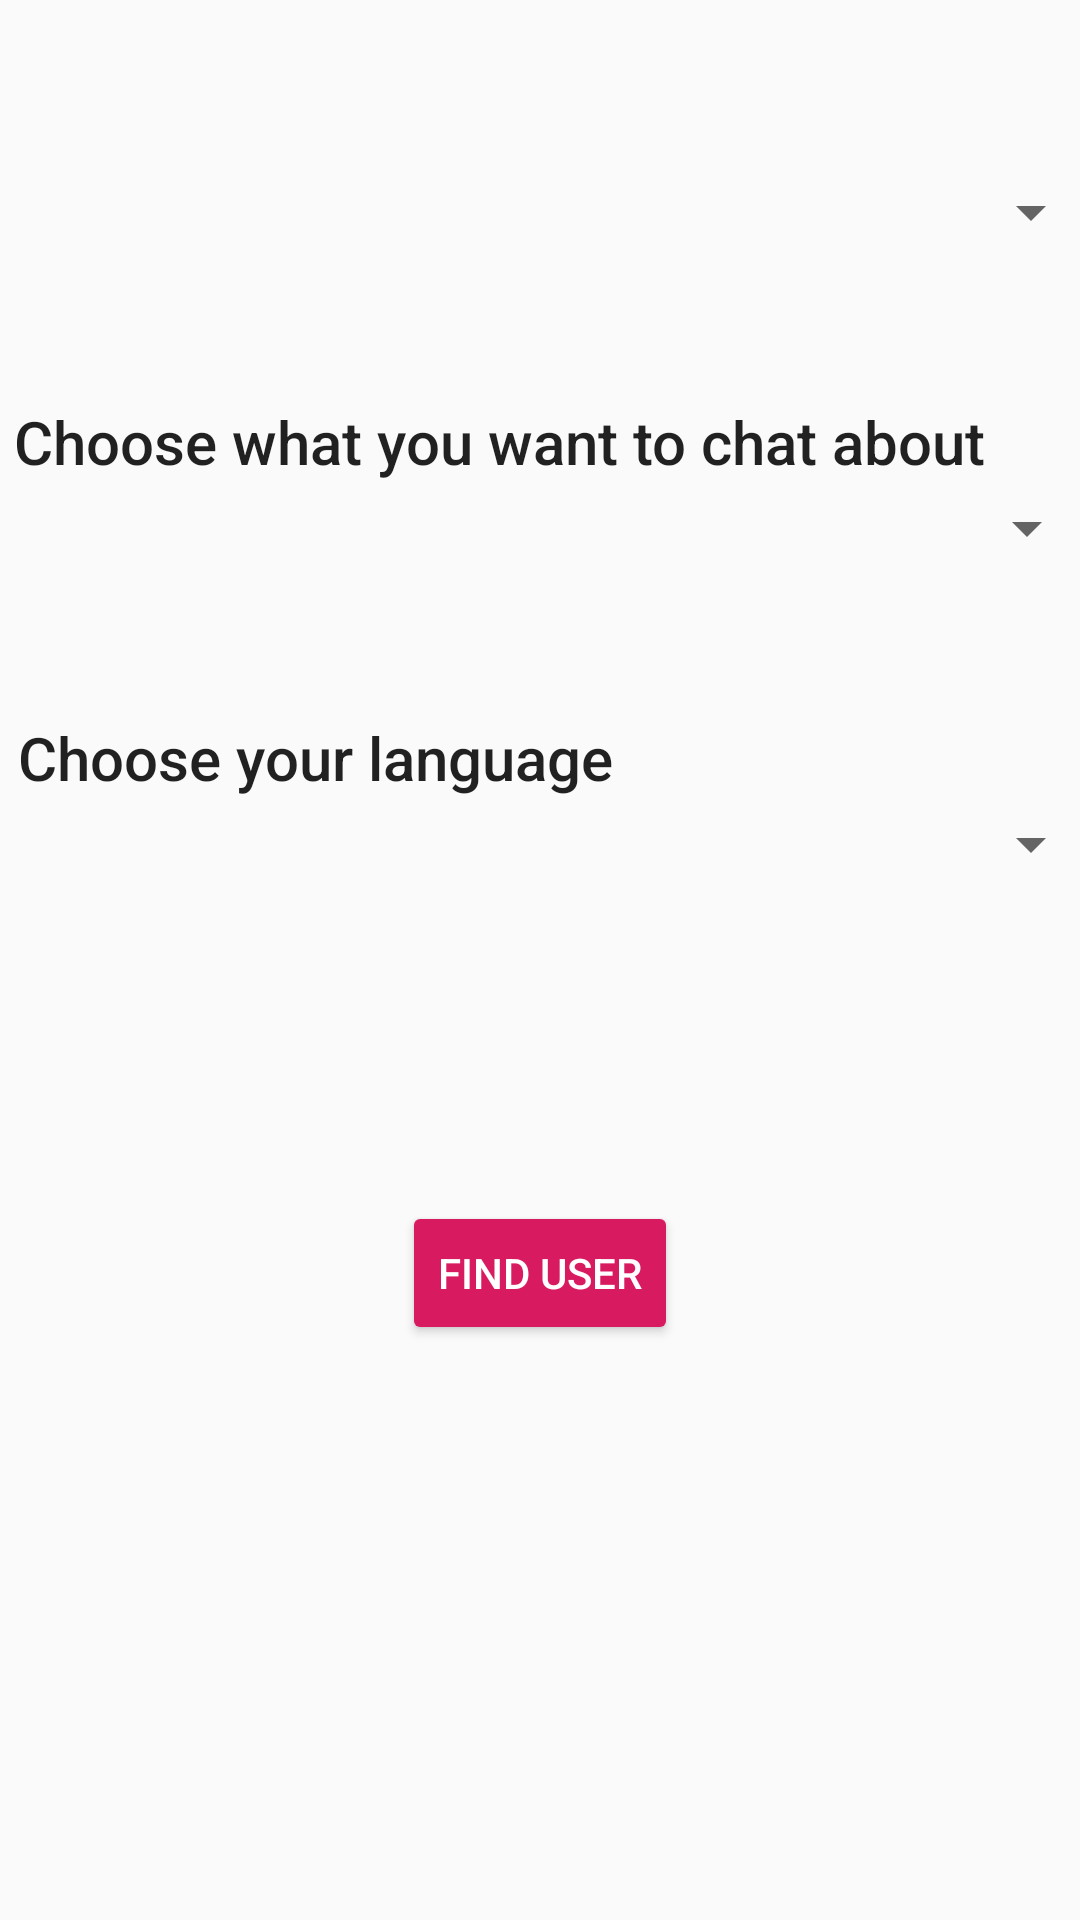

Android layout source for this screen:
<!-- AndroidManifest.xml: application theme AppTheme -->
<!-- res/layout/connect_activity.xml -->
<?xml version="1.0" encoding="utf-8"?>
<android.support.constraint.ConstraintLayout xmlns:android="http://schemas.android.com/apk/res/android"
    xmlns:app="http://schemas.android.com/apk/res-auto"
    xmlns:tools="http://schemas.android.com/tools"
    android:layout_width="match_parent"
    android:layout_height="match_parent"
    tools:context=".activities.ConnectActivity">

    <TextView
        android:id="@+id/age_description"
        style="@style/Base.TextAppearance.AppCompat.Title"
        android:layout_width="wrap_content"
        android:layout_height="wrap_content"
        android:layout_marginTop="63dp"
        android:text="@string/age_spinner_text"
        app:layout_constraintBottom_toTopOf="@+id/age_spinner"
        app:layout_constraintEnd_toEndOf="parent"
        app:layout_constraintHorizontal_bias="0.036"
        app:layout_constraintStart_toStartOf="parent"
        app:layout_constraintTop_toTopOf="parent"
        app:layout_constraintVertical_bias="1.0" />

    <Spinner
        android:id="@+id/age_spinner"
        android:layout_width="368dp"
        android:layout_height="31dp"
        android:layout_marginStart="2dp"
        android:layout_marginLeft="2dp"
        android:prompt="@string/age_prompt"
        app:layout_constraintBottom_toBottomOf="parent"
        app:layout_constraintEnd_toEndOf="parent"
        app:layout_constraintHorizontal_bias="0.285"
        app:layout_constraintStart_toStartOf="parent"
        app:layout_constraintTop_toTopOf="parent"
        app:layout_constraintVertical_bias="0.091" />

    <TextView
        android:id="@+id/content_description"
        style="@style/Base.TextAppearance.AppCompat.Title"
        android:layout_width="wrap_content"
        android:layout_height="wrap_content"
        android:text="@string/content_spinner_text"
        app:layout_constraintBottom_toTopOf="@+id/content_spinner"
        app:layout_constraintEnd_toEndOf="parent"
        app:layout_constraintHorizontal_bias="0.125"
        app:layout_constraintStart_toStartOf="parent"
        app:layout_constraintTop_toBottomOf="@+id/age_spinner"
        app:layout_constraintVertical_bias="1.0" />

    <Spinner
        android:id="@+id/content_spinner"
        android:layout_width="368dp"
        android:layout_height="31dp"
        android:layout_marginStart="2dp"
        android:layout_marginLeft="2dp"
        app:layout_constraintBottom_toBottomOf="parent"
        app:layout_constraintEnd_toEndOf="parent"
        app:layout_constraintHorizontal_bias="0.428"
        app:layout_constraintStart_toStartOf="parent"
        app:layout_constraintTop_toTopOf="parent"
        app:layout_constraintVertical_bias="0.264" />

    <TextView
        android:id="@+id/language_description"
        style="@style/Base.TextAppearance.AppCompat.Title"
        android:layout_width="wrap_content"
        android:layout_height="wrap_content"
        android:text="@string/language_spinner_text"
        app:layout_constraintBottom_toTopOf="@+id/language_spinner"
        app:layout_constraintEnd_toEndOf="parent"
        app:layout_constraintHorizontal_bias="0.038"
        app:layout_constraintStart_toStartOf="parent"
        app:layout_constraintTop_toBottomOf="@+id/content_spinner"
        app:layout_constraintVertical_bias="1.0" />

    <Spinner
        android:id="@+id/language_spinner"
        android:layout_width="368dp"
        android:layout_height="31dp"
        android:layout_marginStart="2dp"
        android:layout_marginLeft="2dp"
        app:layout_constraintBottom_toBottomOf="parent"
        app:layout_constraintEnd_toEndOf="parent"
        app:layout_constraintHorizontal_bias="0.285"
        app:layout_constraintStart_toStartOf="parent"
        app:layout_constraintTop_toTopOf="parent"
        app:layout_constraintVertical_bias="0.437" />

    <Button
        android:id="@+id/find_button"
        style="@style/Widget.AppCompat.Button.Colored"
        android:layout_width="wrap_content"
        android:layout_height="wrap_content"
        android:text="@string/find_user"
        app:layout_constraintBottom_toBottomOf="parent"
        app:layout_constraintEnd_toEndOf="parent"
        app:layout_constraintHorizontal_bias="0.5"
        app:layout_constraintStart_toStartOf="parent"
        app:layout_constraintTop_toTopOf="parent"
        app:layout_constraintVertical_bias="0.676" />

</android.support.constraint.ConstraintLayout>
<!-- resources referenced by this layout -->
<resources>
  <string name="age_prompt">Age groups</string>
  <string name="age_spinner_text">Choose an age group</string>
  <string name="content_spinner_text">Choose what you want to chat about</string>
  <string name="find_user">Find user</string>
  <string name="language_spinner_text">Choose your language</string>
  <style name="AppTheme" parent="Theme.AppCompat.Light.DarkActionBar">
          
          <item name="colorPrimary">@color/colorPrimary</item>
          <item name="colorPrimaryDark">@color/colorPrimaryDark</item>
          <item name="colorAccent">@color/colorAccent</item>
      </style>
  <color name="colorPrimary">#008577</color>
  <color name="colorPrimaryDark">#00574B</color>
  <color name="colorAccent">#D81B60</color>
</resources>
